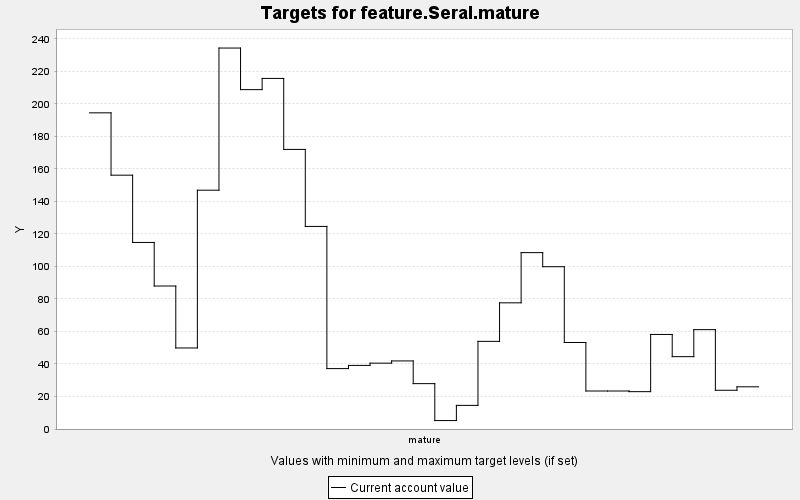

Values plotted in this chart, from the file beside it:
TARGET, PERIOD, YEAR, PERIODWIDTH, MINIMUM, MAXIMUM, MINWEIGHT, MAXWEIGHT, CURRENT, SUMMARY
feature.Seral.mature, 0, 0, 10.0, 0.0, 10000, 1.0, 1.0, 194.5, 0.0
feature.Seral.mature, 1, 10, 10.0, 0.0, 10000, 1.0, 1.0, 156.1, 0.0
feature.Seral.mature, 2, 20, 10.0, 0.0, 10000, 1.0, 1.0, 114.7, 0.0
feature.Seral.mature, 3, 30, 10.0, 0.0, 10000, 1.0, 1.0, 87.95, 0.0
feature.Seral.mature, 4, 40, 10.0, 0.0, 10000, 1.0, 1.0, 49.84, 0.0
feature.Seral.mature, 5, 50, 10.0, 0.0, 10000, 1.0, 1.0, 146.9, 0.0
feature.Seral.mature, 6, 60, 10.0, 0.0, 10000, 1.0, 1.0, 234.3, 0.0
feature.Seral.mature, 7, 70, 10.0, 0.0, 10000, 1.0, 1.0, 208.8, 0.0
feature.Seral.mature, 8, 80, 10.0, 0.0, 10000, 1.0, 1.0, 215.6, 0.0
feature.Seral.mature, 9, 90, 10.0, 0.0, 10000, 1.0, 1.0, 172, 0.0
feature.Seral.mature, 10, 100, 10.0, 0.0, 10000, 1.0, 1.0, 124.6, 0.0
feature.Seral.mature, 11, 110, 10.0, 0.0, 10000, 1.0, 1.0, 37.15, 0.0
feature.Seral.mature, 12, 120, 10.0, 0.0, 10000, 1.0, 1.0, 39.12, 0.0
feature.Seral.mature, 13, 130, 10.0, 0.0, 10000, 1.0, 1.0, 40.5, 0.0
feature.Seral.mature, 14, 140, 10.0, 0.0, 10000, 1.0, 1.0, 41.87, 0.0
feature.Seral.mature, 15, 150, 10.0, 0.0, 10000, 1.0, 1.0, 27.91, 0.0
feature.Seral.mature, 16, 160, 10.0, 0.0, 10000, 1.0, 1.0, 5.188, 0.0
feature.Seral.mature, 17, 170, 10.0, 0.0, 10000, 1.0, 1.0, 14.53, 0.0
feature.Seral.mature, 18, 180, 10.0, 0.0, 10000, 1.0, 1.0, 53.91, 0.0
feature.Seral.mature, 19, 190, 10.0, 0.0, 10000, 1.0, 1.0, 77.61, 0.0
feature.Seral.mature, 20, 200, 10.0, 0.0, 10000, 1.0, 1.0, 108.5, 0.0
feature.Seral.mature, 21, 210, 10.0, 0.0, 10000, 1.0, 1.0, 99.82, 0.0
feature.Seral.mature, 22, 220, 10.0, 0.0, 10000, 1.0, 1.0, 53.21, 0.0
feature.Seral.mature, 23, 230, 10.0, 0.0, 10000, 1.0, 1.0, 23.37, 0.0
feature.Seral.mature, 24, 240, 10.0, 0.0, 10000, 1.0, 1.0, 23.37, 0.0
feature.Seral.mature, 25, 250, 10.0, 0.0, 10000, 1.0, 1.0, 22.97, 0.0
feature.Seral.mature, 26, 260, 10.0, 0.0, 10000, 1.0, 1.0, 58.16, 0.0
feature.Seral.mature, 27, 270, 10.0, 0.0, 10000, 1.0, 1.0, 44.5, 0.0
feature.Seral.mature, 28, 280, 10.0, 0.0, 10000, 1.0, 1.0, 61.12, 0.0
feature.Seral.mature, 29, 290, 10.0, 0.0, 10000, 1.0, 1.0, 23.83, 0.0
feature.Seral.mature, 30, 300, 10.0, 0.0, 10000, 1.0, 1.0, 25.96, 0.0
